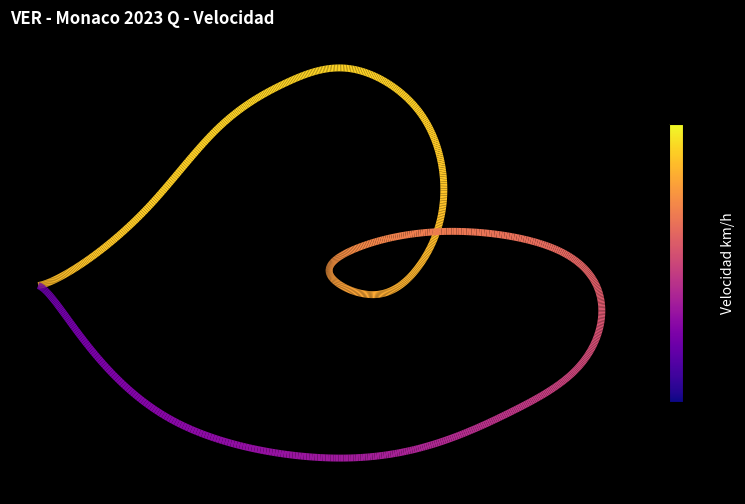

Source code (Python):
import matplotlib.pyplot as plt
import numpy as np
from matplotlib.collections import LineCollection
from scipy.interpolate import interp1d

monaco_x = [0, 100, 250, 400, 550, 700, 850, 900, 850, 750, 650, 700, 900, 1150, 1250, 1200, 1050, 850, 600, 300, 100, 0]
monaco_y = [0, 50, 180, 350, 450, 480, 380, 200, 50, -20, 20, 80, 120, 80, -40, -180, -280, -360, -380, -300, -120, 0]

t_old = np.linspace(0, 1, len(monaco_x))
t_new = np.linspace(0, 1, 1000)
x = interp1d(t_old, monaco_x, kind='cubic')(t_new)
y = interp1d(t_old, monaco_y, kind='cubic')(t_new)
speed = np.clip(80 + 180*(0.5+0.5*np.sin(t_new*3+1)), 60, 280)

fig, ax = plt.subplots(figsize=(10,6))
fig.patch.set_facecolor('black')
ax.set_facecolor('black')

points = np.array([x, y]).T.reshape(-1, 1, 2)
segments = np.concatenate([points[:-1], points[1:]], axis=1)

lc = LineCollection(segments, cmap='plasma', norm=plt.Normalize(60, 280), linewidth=5)
lc.set_array(speed)
ax.add_collection(lc)
ax.set_xlim(x.min()-100, x.max()+100)
ax.set_ylim(y.min()-100, y.max()+100)
ax.axis('equal')
ax.axis('off')
ax.set_title("VER - Monaco 2023 Q - Velocidad", color='white', fontsize=12, fontweight='bold', loc='left')
plt.colorbar(lc, ax=ax, shrink=0.6).set_label('Velocidad km/h', color='white')
plt.savefig("monaco_2023.png", dpi=300, bbox_inches='tight', facecolor='black')
print("LISTO") 
